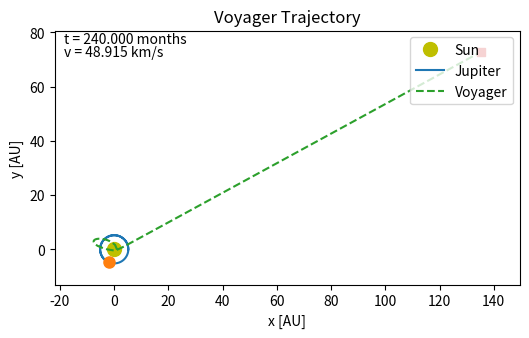

Write the Python code that produced this figure.
import math
import matplotlib.pyplot as plt
from matplotlib.animation import FuncAnimation
import numpy as np

def make_orbit_movie(x_vals, y_vals, t_vals, filename="earth_orbit.gif", fps=60, skip=10, euler_x_vals=None, euler_y_vals=None, euler_t_vals=None, 
                     vel_x = None, vel_y = None):
    # Main trajectory
    x_vals = np.asarray(x_vals)[::skip]
    y_vals = np.asarray(y_vals)[::skip]
    t_vals = np.asarray(t_vals)[::skip]


    # Check for velocity

    if vel_x is not None and vel_y is not None:
        vel_x = np.asarray(vel_x)[::skip]
        vel_y = np.asarray(vel_y)[::skip]
        speed_vals = np.sqrt(vel_x**2 + vel_y**2)
    else:
        speed_vals = None

    # Check whether Euler data was provided
    include_euler = (euler_x_vals is not None and euler_y_vals is not None and euler_t_vals is not None)

    if include_euler:
        euler_x_vals = np.asarray(euler_x_vals)[::skip]
        euler_y_vals = np.asarray(euler_y_vals)[::skip]
        euler_t_vals = np.asarray(euler_t_vals)[::skip]

        # Make sure both animations have the same number of frames
        n_frames = min(len(x_vals), len(y_vals), len(t_vals),
                       len(euler_x_vals), len(euler_y_vals), len(euler_t_vals))

        x_vals = x_vals[:n_frames]
        y_vals = y_vals[:n_frames]
        t_vals = t_vals[:n_frames]
        euler_x_vals = euler_x_vals[:n_frames]
        euler_y_vals = euler_y_vals[:n_frames]
        euler_t_vals = euler_t_vals[:n_frames]

        all_x = np.concatenate([x_vals, euler_x_vals])
        all_y = np.concatenate([y_vals, euler_y_vals])
    else:
        n_frames = min(len(x_vals), len(y_vals), len(t_vals))
        x_vals = x_vals[:n_frames]
        y_vals = y_vals[:n_frames]
        t_vals = t_vals[:n_frames]

        all_x = x_vals
        all_y = y_vals

    fig, ax = plt.subplots(figsize=(6, 6))
    ax.set_aspect('equal')

    x_min, x_max = all_x.min(), all_x.max()
    y_min, y_max = all_y.min(), all_y.max()

    x_pad = 0.1 * (x_max - x_min if x_max > x_min else 1.0)
    y_pad = 0.1 * (y_max - y_min if y_max > y_min else 1.0)

    ax.set_xlim(x_min - x_pad, x_max + x_pad)
    ax.set_ylim(y_min - y_pad, y_max + y_pad)

    ax.set_xlabel("x [AU]")
    ax.set_ylabel("y [AU]")
    ax.set_title("Voyager Trajectory")

    ax.plot(0, 0, 'yo', markersize=10, label="Sun")

    # Main orbit of leapfrog
    orbit_line, = ax.plot([], [], '-', lw=1.5, label="Jupiter")
    earth_point, = ax.plot([], [], 'o', markersize=8)

    # optional plot of euler/voyager
    if include_euler:
        euler_line, = ax.plot([], [], '--', lw=1.5, label="Voyager")
        euler_point, = ax.plot([], [], 's', markersize=6)

    time_text = ax.text(0.02, 0.95, "", transform=ax.transAxes)
    vel_text  = ax.text(0.02, 0.90, "", transform=ax.transAxes)
    ax.legend(loc="upper right")

    def init():
        orbit_line.set_data([], [])
        earth_point.set_data([], [])

        if include_euler:
            euler_line.set_data([], [])
            euler_point.set_data([], [])

        time_text.set_text("")
        vel_text.set_text("")

        if include_euler:
            return orbit_line, earth_point, euler_line, euler_point, time_text
        else:
            return orbit_line, earth_point, time_text

    def update(frame):
        # Leapfrog
        orbit_line.set_data(x_vals[:frame+1], y_vals[:frame+1])
        earth_point.set_data([x_vals[frame]], [y_vals[frame]])

        if speed_vals is not None:
            vel_text.set_text(f"v = {4.74047*speed_vals[frame]:.3f} km/s")
        else:
            vel_text.set_text("")

        if include_euler:
            euler_line.set_data(euler_x_vals[:frame+1], euler_y_vals[:frame+1])
            euler_point.set_data([euler_x_vals[frame]], [euler_y_vals[frame]])

            time_text.set_text(
                f"t = {12*t_vals[frame]:.3f} months"
            )

            return orbit_line, earth_point, euler_line, euler_point, time_text
        else:
            time_text.set_text(f"t = {12*t_vals[frame]:.3f} months")
            return orbit_line, earth_point, time_text
        
        

    anim = FuncAnimation(fig, update, frames=n_frames, init_func=init, blit=True)
    anim.save(filename, writer="pillow", fps=fps)
    plt.close(fig)

def gravity_accel(x, y, m_1=1):
    r = math.sqrt(x**2 + y**2)
    factor = -(4 * math.pi**2 * m_1) / (r**3)
    return factor * x, factor * y

def leapfrog(initial_pos, initial_vel, acceleration_func, tot_time, tot_steps, m_1=1):
    x, y = initial_pos
    vx, vy = initial_vel
    dt = tot_time / tot_steps

    pos_mat_x = [x]
    pos_mat_y = [y]
    vel_mat_x = [vx]
    vel_mat_y = [vy]
    time_mat = [0.0]

    ax, ay = acceleration_func(x, y, m_1)

    # half-step velocity
    vx_half = vx + 0.5 * ax * dt
    vy_half = vy + 0.5 * ay * dt

    for i in range(tot_steps):
        # full-step position
        x += vx_half * dt
        y += vy_half * dt

        pos_mat_x.append(x)
        pos_mat_y.append(y)
        time_mat.append((i + 1) * dt)

        # acceleration at new position
        ax, ay = acceleration_func(x, y, m_1)

        vel_mat_x.append(vx_half + 0.5 * ax * dt)
        vel_mat_y.append(vy_half + 0.5 * ay * dt)
        # full-step half-velocity update
        vx_half += ax * dt
        vy_half += ay * dt

    return pos_mat_x, pos_mat_y, vel_mat_x, vel_mat_y, time_mat

def leapfrog_voyager(initial_pos, initial_vel, pos_j_x, pos_j_y, acceleration_func, tot_time, tot_steps, m_1=1):
    x, y = initial_pos
    vx, vy = initial_vel
    dt = tot_time / tot_steps

    pos_mat_x = [x]
    pos_mat_y = [y]
    vel_mat_x = [vx]
    vel_mat_y = [vy]
    time_mat = [0.0]

    ax, ay = acceleration_func(x, y, pos_j_x[0], pos_j_y[0], m_1)

    # half-step velocity
    vx_half = vx + 0.5 * ax * dt
    vy_half = vy + 0.5 * ay * dt

    for i in range(tot_steps):
        # full-step position
        x += vx_half * dt
        y += vy_half * dt

        pos_mat_x.append(x)
        pos_mat_y.append(y)
        time_mat.append((i + 1) * dt)

        # acceleration at new position
        ax, ay = acceleration_func(x, y, pos_j_x[i], pos_j_y[i], m_1)

        vel_mat_x.append(vx_half + 0.5 * ax * dt)
        vel_mat_y.append(vy_half + 0.5 * ay * dt)
        # full-step half-velocity update
        vx_half += ax * dt
        vy_half += ay * dt

    return pos_mat_x, pos_mat_y, vel_mat_x, vel_mat_y, time_mat

def euler_method(initial_pos, initial_vel, acceleration_func, tot_time, tot_steps, m_1=1):
    x, y = initial_pos
    vx, vy = initial_vel
    dt = tot_time / tot_steps

    pos_mat_x = [x]
    pos_mat_y = [y]
    vel_mat_x = [vx]
    vel_mat_y = [vy]
    time_mat = [0.0]

    for i in range(tot_steps):
        ax, ay = acceleration_func(x, y, m_1)

        x += vx * dt
        y += vy * dt
        vx += ax * dt
        vy += ay * dt

        pos_mat_x.append(x)
        pos_mat_y.append(y)
        vel_mat_x.append(vx)
        vel_mat_y.append(vy)
        time_mat.append((i + 1) * dt)

    return pos_mat_x, pos_mat_y, vel_mat_x, vel_mat_y, time_mat

'''
initial_pos = [1.0, 0.0]
initial_vel = [0.0, 2*math.pi]

x_l, y_l, vx_l, vy_l, t_l = leapfrog(initial_pos, initial_vel, gravity_accel, 3, 900)
x_e, y_e, vx_e, vy_e, t_e = euler_method(initial_pos, initial_vel, gravity_accel, 3, 900)

make_orbit_movie(x_l, y_l, t_l, euler_t_vals=t_e, euler_x_vals=x_e, euler_y_vals=y_e, filename="earth_orbit_with_euler_problem1.gif")

v_leap = []
v_euler = []
e_euler = []
e_leap = []
for i in range(len(vx_l)):
    v_leap.append(math.sqrt(vx_l[i]**2 + vy_l[i]**2))
    v_euler.append(math.sqrt(vx_e[i]**2 + vy_e[i]**2))
    e_euler.append(0.5*v_euler[i]**2 - (4*math.pi**2)/(math.sqrt(x_e[i]**2 + y_e[i]**2)))
    e_leap.append(0.5*v_leap[i]**2 - (4*math.pi**2)/(math.sqrt(x_l[i]**2 + y_l[i]**2)))

plt.plot(t_e, v_euler, label="Euler", color="red")
plt.plot(t_l, v_leap, label="Leapfrog", color="blue")
plt.xlabel('t(years)')
plt.ylabel('v(AU/year)')
plt.legend(loc=1)
plt.show()

plt.plot(t_e, e_euler, label="Euler", color="red")
plt.plot(t_l, e_leap, label="Leapfrog", color="blue")
plt.xlabel('t(years)')
plt.ylabel('Energy')
plt.legend(loc=1)
plt.show()


# Start of problem 2
initial_pos = [1.0, 0.0]
initial_vel = [0.0, 0.8 * (2 * math.pi)]

x_l, y_l, vx_l, vy_l, t_l = leapfrog(initial_pos, initial_vel, gravity_accel, 5, 900)
x_e, y_e, vx_e, vy_e, t_e = euler_method(initial_pos, initial_vel, gravity_accel, 5, 900)

make_orbit_movie(x_l, y_l, t_l, euler_t_vals=t_e, euler_x_vals=x_e, euler_y_vals=y_e, filename="earth_orbit_with_euler_problem2.gif")

v_leap = []
v_euler = []
e_euler = []
e_leap = []
for i in range(len(vx_l)):
    v_leap.append(math.sqrt(vx_l[i]**2 + vy_l[i]**2))
    v_euler.append(math.sqrt(vx_e[i]**2 + vy_e[i]**2))
    e_euler.append(0.5*v_euler[i]**2 - (4*math.pi**2)/(math.sqrt(x_e[i]**2 + y_e[i]**2)))
    e_leap.append(0.5*v_leap[i]**2 - (4*math.pi**2)/(math.sqrt(x_l[i]**2 + y_l[i]**2)))

plt.plot(t_e, e_euler, label="Euler", color="red")
plt.plot(t_l, e_leap, label="Leapfrog", color="blue")
plt.xlabel('t(years)')
plt.ylabel('Energy')
plt.legend(loc=1)
plt.show()
'''

# Start of problem 3

# get the trajectory of Jupiter
initial_pos = [5.2, 0.0]
initial_vel =  [0.0, 2 * math.pi / math.sqrt(5.2)]
x_j, y_j, vx_j, vy_j, t_j = leapfrog(initial_pos, initial_vel, gravity_accel, 20, 900)
#make_orbit_movie(x_j, y_j, t_j, filename="jupiter_check.gif")

# define the potential that voyager will see
def gravity_accel_voyager(x, y, x_j, y_j, m_1=1, m_2 = 0.000954):
    r_s = math.sqrt(x**2 + y**2)
    r_j = math.sqrt((x - x_j)**2 + (y - y_j)**2)
    factor = -(4 * math.pi**2 * m_1) / (r_s**3) - (4 * math.pi**2 * m_1) / (r_j**3)
    return factor * x, factor * y

initial_pos_v = [1.0, 0.0]
initial_vel_v = [0.0,  1.4*(2 * math.pi)]
x_v, y_v, vx_v, vy_v, t_v = leapfrog_voyager(initial_pos_v, initial_vel_v, x_j, y_j, gravity_accel_voyager, 20, 900)
make_orbit_movie(x_j, y_j, t_j, euler_x_vals=x_v, euler_y_vals=y_v, euler_t_vals=t_v, vel_x=vx_v, vel_y=vy_v, filename="voyager_traj.gif")

r_mat = []
v_mat = []
for i in range(len(x_v)):
    r_mat.append(math.sqrt((x_v[i] - x_j[i])**2 + (y_v[i] - y_j[i])**2))


print(min(r_mat))
print(t_v[r_mat.index(min(r_mat))])
